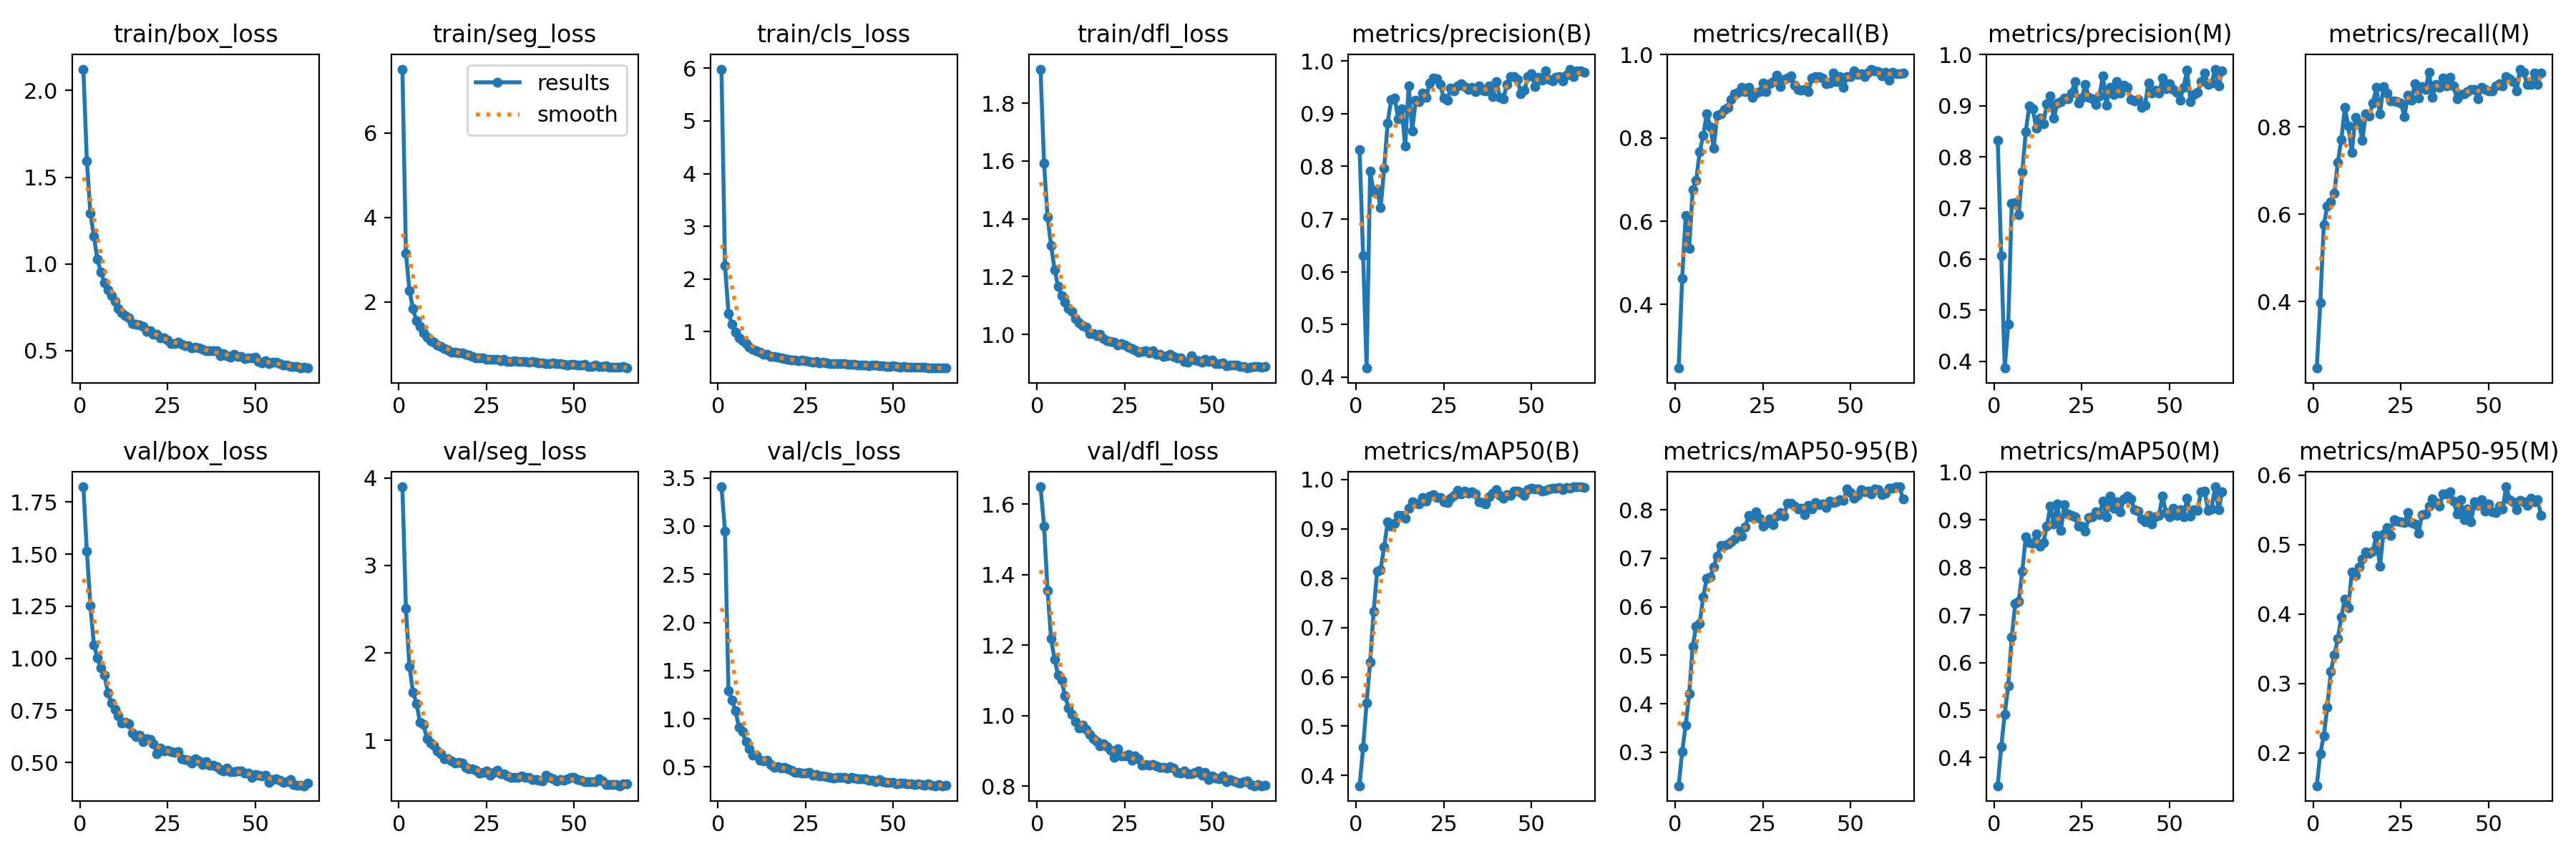

The file beside this chart, header and first rows:
epoch, time, train/box_loss, train/seg_loss, train/cls_loss, train/dfl_loss, metrics/precision(B), metrics/recall(B), metrics/mAP50(B), metrics/mAP50-95(B), metrics/precision(M), metrics/recall(M), metrics/mAP50(M), metrics/mAP50-95(M), val/box_loss, val/seg_loss, val/cls_loss, val/dfl_loss, lr/pg0, lr/pg1, lr/pg2
1, 3.794, 2.123, 7.506, 5.983, 1.918, 0.8324, 0.2476, 0.3793, 0.2309, 0.8324, 0.2476, 0.3408, 0.1529, 1.824, 3.899, 3.408, 1.649, 0.00027, 0.00027, 0.00027
2, 7.039, 1.594, 3.146, 2.259, 1.591, 0.6308, 0.463, 0.4569, 0.3011, 0.6072, 0.397, 0.423, 0.1993, 1.514, 2.511, 2.948, 1.538, 0.000544, 0.000544, 0.000544
3, 10.29, 1.291, 2.276, 1.35, 1.406, 0.4171, 0.6142, 0.5475, 0.3552, 0.3865, 0.576, 0.4913, 0.225, 1.254, 1.845, 1.29, 1.355, 0.0008144, 0.0008144, 0.0008144
4, 13.54, 1.16, 1.849, 1.139, 1.309, 0.7913, 0.5349, 0.6296, 0.4203, 0.4723, 0.6193, 0.5518, 0.2661, 1.065, 1.555, 1.192, 1.219, 0.0008165, 0.0008165, 0.0008165
5, 16.77, 1.026, 1.551, 0.9952, 1.224, 0.751, 0.676, 0.7325, 0.5184, 0.7094, 0.629, 0.653, 0.3176, 1.003, 1.423, 1.082, 1.159, 0.000811, 0.000811, 0.000811
6, 20, 0.9529, 1.424, 0.8887, 1.167, 0.7564, 0.6986, 0.814, 0.5601, 0.7108, 0.6489, 0.724, 0.3409, 0.9544, 1.21, 0.911, 1.116, 0.0008055, 0.0008055, 0.0008055
7, 23.24, 0.8918, 1.268, 0.8281, 1.135, 0.7216, 0.7664, 0.8176, 0.5663, 0.6874, 0.7188, 0.7287, 0.3645, 0.9215, 1.181, 0.8641, 1.101, 0.0008, 0.0008, 0.0008
8, 26.5, 0.8494, 1.174, 0.7712, 1.112, 0.7959, 0.8054, 0.8636, 0.6198, 0.7701, 0.7712, 0.7924, 0.3958, 0.8356, 1.018, 0.7635, 1.056, 0.0007945, 0.0007945, 0.0007945
9, 29.81, 0.8152, 1.091, 0.7083, 1.088, 0.8824, 0.8581, 0.9139, 0.6592, 0.8497, 0.8443, 0.864, 0.4219, 0.7843, 0.9737, 0.687, 1.022, 0.000789, 0.000789, 0.000789
10, 33.26, 0.7856, 1.05, 0.6713, 1.08, 0.9272, 0.827, 0.905, 0.6615, 0.8991, 0.8019, 0.8528, 0.4095, 0.755, 0.9442, 0.6256, 1.003, 0.0007835, 0.0007835, 0.0007835
11, 36.42, 0.7433, 0.9745, 0.6372, 1.055, 0.9295, 0.7755, 0.9113, 0.6825, 0.8935, 0.7417, 0.8511, 0.4602, 0.7246, 0.8839, 0.6207, 0.9841, 0.000778, 0.000778, 0.000778
12, 39.66, 0.7178, 0.9435, 0.6075, 1.04, 0.8906, 0.8549, 0.9271, 0.7047, 0.8566, 0.8223, 0.8706, 0.4556, 0.6897, 0.8507, 0.5667, 0.9643, 0.0007725, 0.0007725, 0.0007725
13, 42.88, 0.7016, 0.9007, 0.5755, 1.031, 0.9087, 0.8578, 0.9267, 0.7266, 0.8765, 0.8083, 0.845, 0.4677, 0.6928, 0.7914, 0.5654, 0.9739, 0.000767, 0.000767, 0.000767
14, 46.19, 0.687, 0.8603, 0.565, 1.026, 0.8383, 0.8678, 0.9215, 0.7271, 0.8653, 0.7702, 0.8524, 0.4792, 0.6858, 0.7931, 0.5672, 0.9606, 0.0007615, 0.0007615, 0.0007615
15, 49.43, 0.6553, 0.8192, 0.5337, 1.003, 0.9534, 0.8738, 0.942, 0.7295, 0.9033, 0.8311, 0.8863, 0.4891, 0.6428, 0.7667, 0.5249, 0.9469, 0.000756, 0.000756, 0.000756
16, 52.65, 0.6526, 0.8093, 0.5242, 1.003, 0.8675, 0.8925, 0.9545, 0.7345, 0.9189, 0.8254, 0.9289, 0.4877, 0.6239, 0.7441, 0.4946, 0.9357, 0.0007505, 0.0007505, 0.0007505
17, 55.87, 0.6463, 0.7905, 0.5163, 0.9961, 0.9259, 0.9067, 0.9524, 0.7404, 0.8753, 0.855, 0.8914, 0.491, 0.6301, 0.7472, 0.5038, 0.9272, 0.000745, 0.000745, 0.000745
18, 59.33, 0.6378, 0.7903, 0.5042, 1.001, 0.9233, 0.9093, 0.9504, 0.7563, 0.9054, 0.8912, 0.9339, 0.5135, 0.5992, 0.7387, 0.4877, 0.9152, 0.0007395, 0.0007395, 0.0007395
19, 62.65, 0.6115, 0.7592, 0.4843, 0.9852, 0.9395, 0.9218, 0.9643, 0.746, 0.9085, 0.83, 0.8774, 0.4686, 0.6138, 0.6942, 0.4938, 0.9205, 0.000734, 0.000734, 0.000734
20, 65.85, 0.6143, 0.7473, 0.4706, 0.9775, 0.931, 0.9108, 0.9565, 0.7653, 0.9153, 0.8929, 0.9315, 0.5157, 0.6109, 0.6787, 0.4783, 0.9134, 0.0007285, 0.0007285, 0.0007285
21, 69.09, 0.5942, 0.7109, 0.4662, 0.9765, 0.9582, 0.9218, 0.9659, 0.7891, 0.9141, 0.8776, 0.9125, 0.5249, 0.5893, 0.6722, 0.4663, 0.9022, 0.000723, 0.000723, 0.000723
22, 72.31, 0.5922, 0.6775, 0.4655, 0.972, 0.9673, 0.8975, 0.9696, 0.784, 0.9243, 0.8607, 0.909, 0.5136, 0.5416, 0.6601, 0.4424, 0.8823, 0.0007175, 0.0007175, 0.0007175
23, 75.48, 0.5733, 0.6828, 0.4528, 0.9627, 0.9666, 0.9081, 0.9629, 0.7952, 0.9476, 0.86, 0.9063, 0.5361, 0.5676, 0.6248, 0.4417, 0.9069, 0.000712, 0.000712, 0.000712
24, 78.73, 0.5739, 0.6845, 0.4556, 0.9677, 0.9554, 0.9105, 0.9637, 0.7824, 0.9048, 0.8588, 0.8862, 0.5341, 0.5571, 0.6315, 0.4355, 0.8852, 0.0007066, 0.0007066, 0.0007066
25, 81.9, 0.5626, 0.6486, 0.4413, 0.9646, 0.9293, 0.9323, 0.9547, 0.7662, 0.9158, 0.8545, 0.8876, 0.5324, 0.5579, 0.6506, 0.4388, 0.886, 0.0007011, 0.0007011, 0.0007011
26, 85.17, 0.5396, 0.6367, 0.4295, 0.9554, 0.9255, 0.9112, 0.9528, 0.7715, 0.9422, 0.8245, 0.877, 0.5313, 0.5517, 0.6031, 0.4427, 0.8896, 0.0006956, 0.0006956, 0.0006956
27, 88.37, 0.5399, 0.6414, 0.4221, 0.9508, 0.9483, 0.9294, 0.9618, 0.7813, 0.9164, 0.8724, 0.9045, 0.5461, 0.5469, 0.6354, 0.4169, 0.8746, 0.0006901, 0.0006901, 0.0006901
28, 91.56, 0.5481, 0.6484, 0.4276, 0.9458, 0.9426, 0.9348, 0.9674, 0.7698, 0.914, 0.8611, 0.907, 0.5312, 0.5535, 0.6573, 0.4242, 0.8864, 0.0006846, 0.0006846, 0.0006846
29, 94.74, 0.5359, 0.6139, 0.4105, 0.9387, 0.9533, 0.9503, 0.9775, 0.7868, 0.9024, 0.8999, 0.9169, 0.53, 0.5182, 0.6201, 0.4071, 0.8775, 0.0006791, 0.0006791, 0.0006791
30, 97.91, 0.5274, 0.643, 0.4174, 0.9406, 0.9571, 0.9235, 0.9703, 0.7945, 0.9197, 0.8659, 0.911, 0.5163, 0.5148, 0.6222, 0.406, 0.8603, 0.0006736, 0.0006736, 0.0006736
31, 101.1, 0.5269, 0.6006, 0.4112, 0.9446, 0.9513, 0.9401, 0.9764, 0.7871, 0.9587, 0.8928, 0.9391, 0.5429, 0.5111, 0.5927, 0.4009, 0.8612, 0.0006681, 0.0006681, 0.0006681
32, 104.3, 0.5166, 0.599, 0.3984, 0.9362, 0.9459, 0.9432, 0.973, 0.8129, 0.9018, 0.8865, 0.9072, 0.5436, 0.4985, 0.5779, 0.3899, 0.8597, 0.0006626, 0.0006626, 0.0006626
33, 107.5, 0.5214, 0.6049, 0.3997, 0.9432, 0.9496, 0.949, 0.9748, 0.8135, 0.9356, 0.9255, 0.95, 0.5559, 0.517, 0.5785, 0.3874, 0.8623, 0.0006571, 0.0006571, 0.0006571
34, 110.9, 0.5152, 0.5979, 0.3971, 0.9318, 0.9424, 0.9271, 0.9712, 0.8076, 0.9216, 0.8673, 0.9247, 0.5654, 0.5084, 0.5764, 0.3907, 0.8586, 0.0006516, 0.0006516, 0.0006516
35, 114.1, 0.5076, 0.5938, 0.3941, 0.931, 0.9525, 0.9164, 0.9544, 0.8014, 0.9479, 0.8976, 0.9385, 0.5608, 0.4914, 0.5927, 0.3939, 0.8526, 0.0006461, 0.0006461, 0.0006461
36, 117.3, 0.5008, 0.5927, 0.3896, 0.9229, 0.945, 0.9144, 0.9536, 0.8038, 0.9247, 0.8908, 0.9176, 0.5554, 0.5028, 0.5756, 0.3899, 0.8539, 0.0006406, 0.0006406, 0.0006406
37, 120.5, 0.4999, 0.5785, 0.3834, 0.9266, 0.9433, 0.9154, 0.9509, 0.7901, 0.9403, 0.9115, 0.9445, 0.5729, 0.4882, 0.5787, 0.3794, 0.8519, 0.0006351, 0.0006351, 0.0006351
38, 123.6, 0.4982, 0.5933, 0.3826, 0.9321, 0.9534, 0.9114, 0.9647, 0.8094, 0.9364, 0.8939, 0.9496, 0.573, 0.4867, 0.5521, 0.3927, 0.8556, 0.0006296, 0.0006296, 0.0006296
39, 126.9, 0.498, 0.582, 0.3768, 0.9244, 0.9328, 0.9441, 0.972, 0.8021, 0.9126, 0.9147, 0.9442, 0.5759, 0.48, 0.554, 0.3825, 0.8517, 0.0006241, 0.0006241, 0.0006241
40, 130.1, 0.4722, 0.5575, 0.3653, 0.9181, 0.9607, 0.9472, 0.9795, 0.8148, 0.9091, 0.8939, 0.9219, 0.5631, 0.4673, 0.5477, 0.3755, 0.8398, 0.0006186, 0.0006186, 0.0006186
41, 133.3, 0.4806, 0.5541, 0.3682, 0.9182, 0.9308, 0.9476, 0.9681, 0.8105, 0.9118, 0.8648, 0.9184, 0.5445, 0.459, 0.536, 0.3753, 0.8379, 0.0006131, 0.0006131, 0.0006131
42, 136.6, 0.47, 0.5476, 0.3622, 0.9066, 0.928, 0.9439, 0.9618, 0.8126, 0.8963, 0.874, 0.9026, 0.5647, 0.4715, 0.6028, 0.3737, 0.8438, 0.0006076, 0.0006076, 0.0006076
43, 139.7, 0.4613, 0.5456, 0.3535, 0.9044, 0.9562, 0.9297, 0.97, 0.8054, 0.9016, 0.8756, 0.8966, 0.536, 0.457, 0.5777, 0.3615, 0.8358, 0.0006021, 0.0006021, 0.0006021
44, 143, 0.4765, 0.5521, 0.3623, 0.9252, 0.9702, 0.9321, 0.9684, 0.8187, 0.9446, 0.8804, 0.9089, 0.5513, 0.4553, 0.5624, 0.3614, 0.8346, 0.0005966, 0.0005966, 0.0005966
45, 146.2, 0.4679, 0.5478, 0.3602, 0.9112, 0.9702, 0.9556, 0.976, 0.8156, 0.9246, 0.8854, 0.8915, 0.5331, 0.4581, 0.54, 0.3498, 0.8387, 0.0005911, 0.0005911, 0.0005911
46, 149.3, 0.4682, 0.5407, 0.3573, 0.9083, 0.9646, 0.9346, 0.9761, 0.8169, 0.9306, 0.8858, 0.9064, 0.562, 0.4584, 0.5508, 0.3713, 0.8438, 0.0005856, 0.0005856, 0.0005856
47, 152.5, 0.4549, 0.5276, 0.3497, 0.9044, 0.9385, 0.9475, 0.9735, 0.8204, 0.9251, 0.8652, 0.909, 0.5562, 0.4506, 0.5461, 0.3452, 0.8305, 0.0005801, 0.0005801, 0.0005801
48, 155.7, 0.4568, 0.503, 0.3456, 0.9127, 0.945, 0.9215, 0.9674, 0.819, 0.9542, 0.891, 0.9504, 0.5645, 0.4475, 0.5577, 0.342, 0.8394, 0.0005746, 0.0005746, 0.0005746
49, 158.9, 0.456, 0.5223, 0.3459, 0.9065, 0.9707, 0.9463, 0.9792, 0.8437, 0.9331, 0.8868, 0.9159, 0.5485, 0.4274, 0.5741, 0.3397, 0.8193, 0.0005691, 0.0005691, 0.0005691
50, 162.2, 0.4625, 0.5211, 0.3481, 0.9104, 0.9757, 0.9466, 0.983, 0.8358, 0.9431, 0.8835, 0.9064, 0.5589, 0.4426, 0.5742, 0.3373, 0.8289, 0.0005636, 0.0005636, 0.0005636
51, 165.4, 0.4381, 0.5089, 0.3359, 0.8992, 0.9516, 0.9608, 0.9808, 0.8239, 0.9315, 0.8825, 0.9243, 0.5477, 0.4388, 0.5509, 0.3269, 0.8234, 0.0005581, 0.0005581, 0.0005581
52, 168.6, 0.4282, 0.5079, 0.3317, 0.898, 0.9688, 0.952, 0.9813, 0.83, 0.9271, 0.8944, 0.9093, 0.546, 0.4338, 0.5457, 0.3324, 0.822, 0.0005526, 0.0005526, 0.0005526
53, 171.8, 0.4399, 0.5181, 0.3354, 0.9003, 0.9639, 0.9548, 0.9764, 0.8415, 0.9115, 0.8998, 0.9222, 0.5554, 0.4374, 0.5269, 0.3308, 0.8294, 0.0005471, 0.0005471, 0.0005471
54, 175.1, 0.4251, 0.4817, 0.332, 0.8922, 0.9811, 0.9467, 0.9786, 0.8377, 0.9365, 0.8938, 0.9063, 0.5514, 0.4051, 0.5317, 0.3259, 0.8134, 0.0005416, 0.0005416, 0.0005416
55, 178.3, 0.4317, 0.4789, 0.3314, 0.8943, 0.9644, 0.9568, 0.9808, 0.839, 0.9695, 0.9163, 0.9456, 0.5832, 0.4192, 0.5255, 0.3246, 0.8187, 0.0005361, 0.0005361, 0.0005361
56, 181.5, 0.4312, 0.5157, 0.3307, 0.8941, 0.9621, 0.9651, 0.9819, 0.8324, 0.9078, 0.9112, 0.9075, 0.565, 0.4219, 0.5282, 0.3195, 0.8158, 0.0005306, 0.0005306, 0.0005306
57, 184.6, 0.423, 0.4726, 0.328, 0.8941, 0.9698, 0.9603, 0.9824, 0.8427, 0.9215, 0.9045, 0.922, 0.5612, 0.4134, 0.5569, 0.3266, 0.8101, 0.0005251, 0.0005251, 0.0005251
58, 187.9, 0.4182, 0.473, 0.3201, 0.8901, 0.9701, 0.9596, 0.9844, 0.8416, 0.927, 0.8834, 0.9202, 0.5506, 0.4058, 0.5338, 0.3212, 0.8098, 0.0005196, 0.0005196, 0.0005196
59, 191.1, 0.4146, 0.4961, 0.3226, 0.89, 0.9617, 0.9489, 0.9803, 0.8309, 0.9471, 0.9328, 0.9598, 0.5634, 0.4062, 0.4989, 0.3092, 0.8137, 0.0005141, 0.0005141, 0.0005141
60, 194.3, 0.4064, 0.4666, 0.3109, 0.8837, 0.9729, 0.9573, 0.984, 0.8336, 0.9643, 0.926, 0.9612, 0.5615, 0.4179, 0.4928, 0.3264, 0.8142, 0.0005086, 0.0005086, 0.0005086
... 5 more rows
